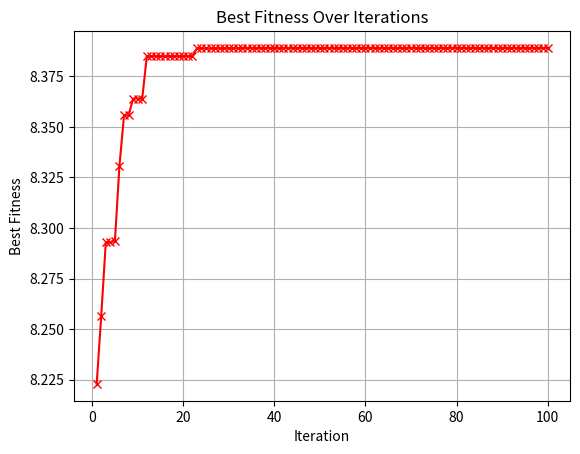

This chart was generated by the following Python code:
import numpy as np
import matplotlib.pyplot as plt
import time
import datetime

class SOS:
    def __init__(self, objective_function, x_min, x_max, y_min, y_max, population_size, iteration):
        self.objective_function = objective_function  
        self.x_min, self.x_max = x_min, x_max  
        self.y_min, self.y_max = y_min, y_max  
        self.population_size = population_size  
        self.iteration = iteration  
        self.population = self.initialize_population() 
        self.best_fitness_per_iteration = []
    
    def initialize_population(self):
        population = np.random.rand(self.population_size, 2)
        population[:, 0] = self.x_min + population[:, 0] * (self.x_max - self.x_min)
        population[:, 1] = self.y_min + population[:, 1] * (self.y_max - self.y_min)
        return population

    def fitness_function(self, individual):
        return self.objective_function(individual[0], individual[1])

    def optimize(self):
        best_fitness_overall = -np.inf  
        best_individual_overall = None
        start_time = time.time()

        for iter in range(self.iteration):
            fitness_values = np.array([self.fitness_function(individual) for individual in self.population])
            Best_variable = self.population[np.argmax(fitness_values)]

            for i in range(self.population_size):
                current_time = datetime.datetime.now().strftime('%H:%M:%S')
                print(f"Time: {current_time}; Iteration: {iter + 1}; Organism: {i + 1}")
                x_i, y_i = self.population[i]
                current_fitness = self.fitness_function(self.population[i])

                # Mutualism Phase
                j = np.random.randint(self.population_size)
                while j == i:
                    j = np.random.randint(self.population_size)

                mutVec = np.mean([self.population[i], self.population[j]], axis=0)
                BF1 = np.round(1 + np.random.rand())
                BF2 = np.round(1 + np.random.rand())  

                xNew1 = self.population[i] + np.random.rand(2) * (Best_variable - BF1 * mutVec)
                xNew2 = self.population[j] + np.random.rand(2) * (Best_variable - BF2 * mutVec)

                xNew1 = np.clip(xNew1, [self.x_min, self.y_min], [self.x_max, self.y_max])
                xNew2 = np.clip(xNew2, [self.x_min, self.y_min], [self.x_max, self.y_max])

                if self.fitness_function(xNew1) > current_fitness:
                    self.population[i] = xNew1
                    current_fitness = self.fitness_function(xNew1)
                if self.fitness_function(xNew2) > self.fitness_function(self.population[j]):
                    self.population[j] = xNew2

                # Commensalism Phase
                j = np.random.randint(self.population_size)
                while j == i:
                    j = np.random.randint(self.population_size)

                xNew3 = self.population[i] + (np.random.rand(2) * 2 - 1) * (Best_variable - self.population[j])

                xNew3 = np.clip(xNew3, [self.x_min, self.y_min], [self.x_max, self.y_max])

                if self.fitness_function(xNew3) > current_fitness:
                    self.population[i] = xNew3
                    current_fitness = self.fitness_function(xNew3)
                
                # Parasitism Phase
                j = np.random.randint(self.population_size)
                while j == i:
                    j = np.random.randint(self.population_size)

                parVec = self.population[i].copy()
                nVar = len(parVec)  
                seed = np.random.permutation(nVar)
                id = seed[:np.random.randint(1, nVar+1)] 
                parVec[id] = np.random.rand(len(id)) * (self.x_max - self.x_min) + self.x_min  

                parVec = np.clip(parVec, [self.x_min, self.y_min], [self.x_max, self.y_max])

                fvPar = self.fitness_function(parVec)
                fv_j = self.fitness_function(self.population[j])

                if fvPar > fv_j:
                    self.population[j] = parVec

            fitness_values = np.array([self.fitness_function(individual) for individual in self.population])
            Best_variable = self.population[np.argmax(fitness_values)]

            best_fitness_current = np.max(fitness_values)
            if best_fitness_current > best_fitness_overall:
                best_fitness_overall = best_fitness_current
                best_individual_overall = self.population[np.argmax(fitness_values)]

            self.best_fitness_per_iteration.append(best_fitness_overall)

        end_time = time.time()
        return best_individual_overall, best_fitness_overall, start_time, end_time
    
    def plot_fitness(self):
        plt.plot(range(1, self.iteration + 1), self.best_fitness_per_iteration, marker='x', linestyle='-', color='r')
        plt.title('Best Fitness Over Iterations')
        plt.xlabel('Iteration')
        plt.ylabel('Best Fitness')
        plt.grid(True)
        plt.show()

def objective_function(x, y):
    return np.exp(-0.1 * (x**2 + y**2)) + np.exp(np.cos(4 * np.pi * x) + np.cos(2 * np.pi * y))


if __name__ == "__main__":
    
    x_min = -1
    x_max = 1
    y_min = -2
    y_max = 1
    population_size = 100
    iteration = 100
    
    sos = SOS(objective_function, x_min, x_max, y_min, y_max, population_size, iteration)
    best_solution, best_value, start_time, end_time = sos.optimize()
    print(f"Best Variable x = {best_solution[0]}, Best Variable y = {best_solution[1]}，Maximum Value: {best_value}")
    print(f"Iteration times: {iteration}, Popsize: {population_size}")
    print(f"Total time spent for SOS: {end_time - start_time} sec")

    sos.plot_fitness()

